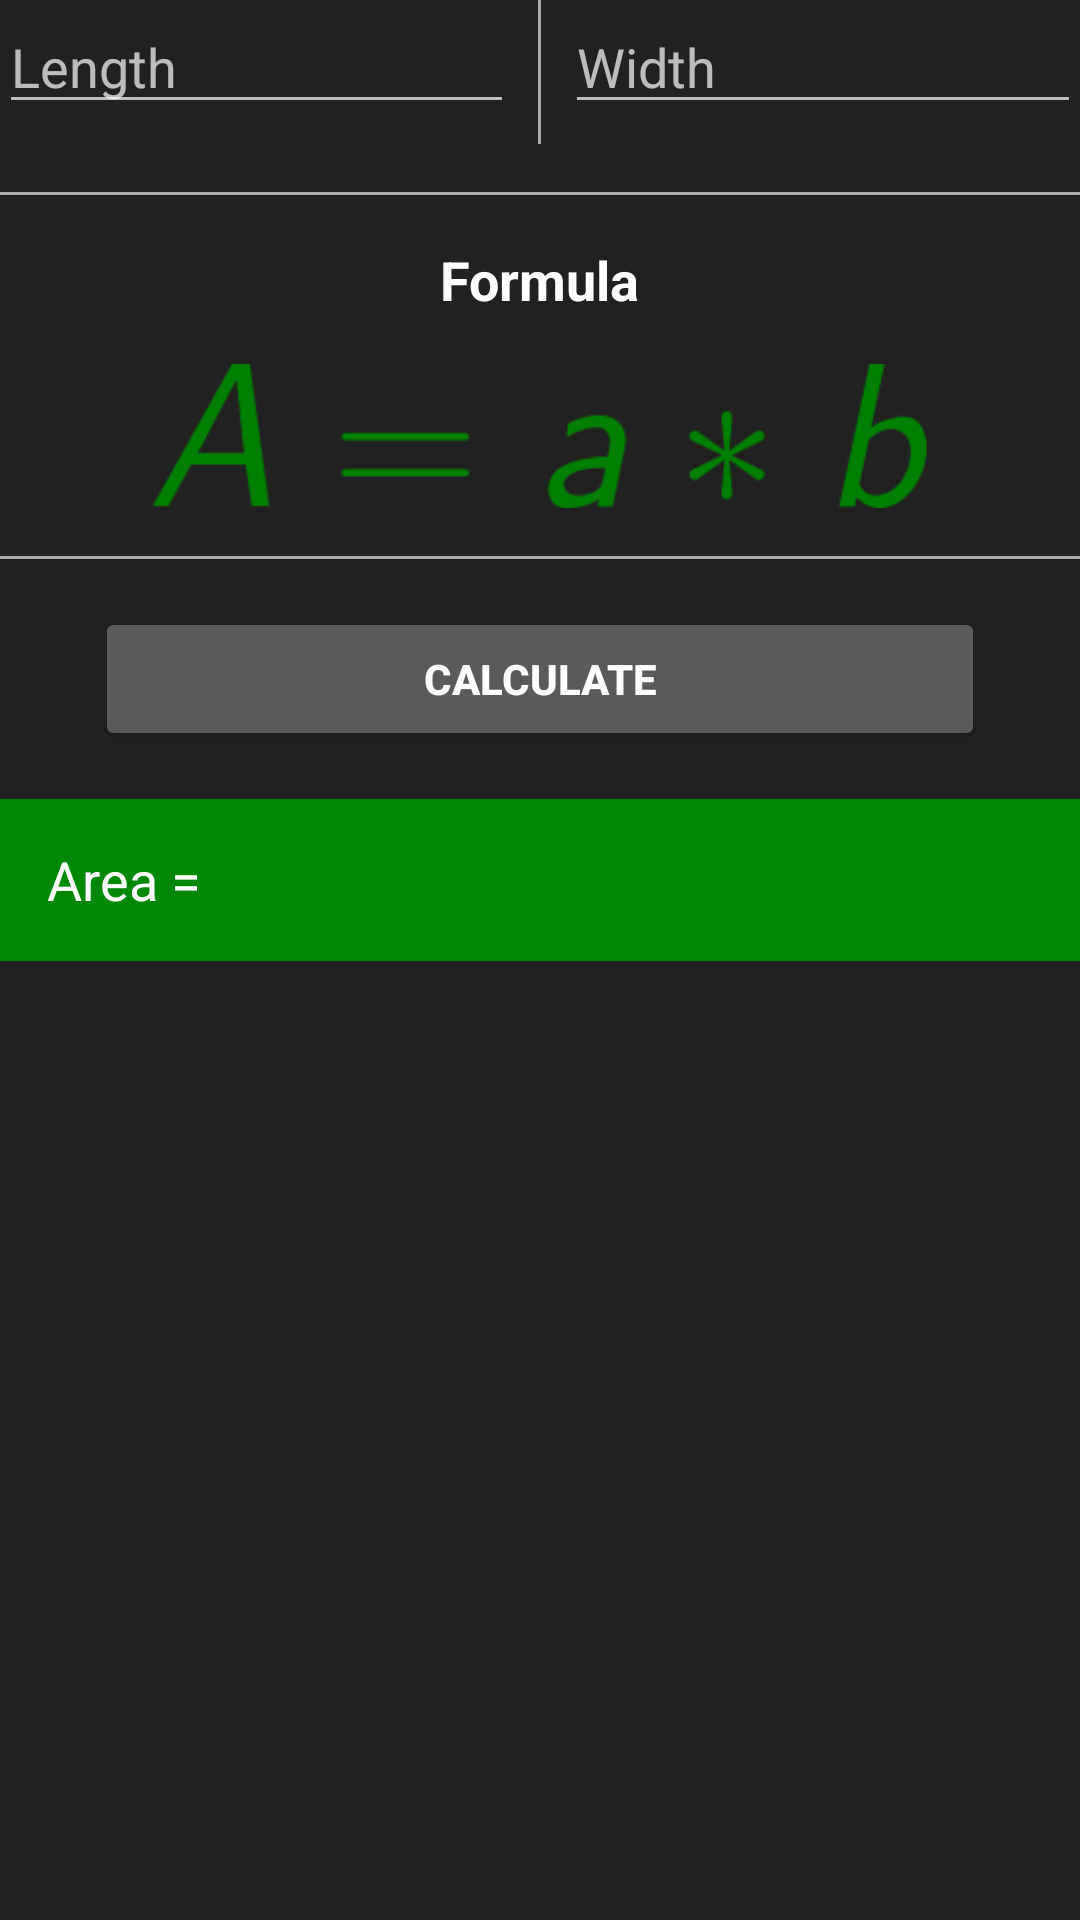

Write the Android layout XML for this screen, with the resource values it uses.
<!-- AndroidManifest.xml: application theme AppTheme -->
<!-- res/layout/activity_rectangle.xml -->
<?xml version="1.0" encoding="utf-8"?>
<LinearLayout xmlns:android="http://schemas.android.com/apk/res/android"
    xmlns:tools="http://schemas.android.com/tools"
    android:layout_width="match_parent"
    xmlns:ads="http://schemas.android.com/apk/res-auto"
    android:layout_height="match_parent"
    android:orientation="vertical"
    android:background="@color/background_custom"
    tools:context="com.sample.kedroon.easymath.RectangleActivity"
    android:id="@+id/rectangle">

    <com.google.android.gms.ads.AdView
        android:id="@+id/adView"
        android:layout_width="match_parent"
        android:layout_height="wrap_content"
        ads:adSize="BANNER"
        android:visibility="gone"
        ads:adUnitId="@string/banner_ad_unit_id">
    </com.google.android.gms.ads.AdView>



    <ScrollView

        android:layout_width="match_parent"
        android:layout_height="match_parent">


    <LinearLayout
        android:layout_width="match_parent"
        android:layout_height="wrap_content"
        android:orientation="vertical"
        android:paddingBottom="@dimen/activity_vertical_margin"
        android:paddingLeft="@dimen/activity_horizontal_margin"
        android:paddingRight="@dimen/activity_horizontal_margin"
        android:paddingTop="@dimen/activity_vertical_margin">


        <LinearLayout
            android:id="@+id/input"
            android:layout_width="match_parent"
            android:layout_height="wrap_content"
            android:orientation="horizontal">

            <EditText
                android:id="@+id/length"
                android:layout_width="0dp"
                android:layout_height="wrap_content"
                android:layout_marginEnd="8dp"
                android:layout_marginRight="8dp"
                android:layout_weight="1"
                android:hint="@string/length"
                android:inputType="numberDecimal" />

            <View
                android:layout_width="1dp"
                android:layout_height="48dp"
                android:background="@android:color/darker_gray" />

            <EditText
                android:id="@+id/width"
                android:layout_width="0dp"
                android:layout_height="wrap_content"
                android:layout_marginLeft="8dp"
                android:layout_marginStart="8dp"
                android:layout_weight="1"
                android:hint="@string/width"
                android:inputType="numberDecimal" />

        </LinearLayout>

        <View
            android:layout_width="match_parent"
            android:layout_height="1dp"
            android:layout_marginTop="16dp"
            android:background="@android:color/darker_gray" />

        <TextView
            android:layout_width="wrap_content"
            android:layout_height="wrap_content"
            android:layout_gravity="center_horizontal"
            android:layout_marginTop="16dp"
            android:text="@string/formula"
            android:textColor="#FFFFFF"
            android:textSize="18sp"
            android:textStyle="bold" />


        <ImageView
            android:layout_width="match_parent"
            android:layout_height="48dp"
            android:layout_gravity="center_horizontal"
            android:layout_marginTop="16dp"
            android:contentDescription="@string/formula"
            android:src="@drawable/rectangleformula" />

        <View
            android:layout_width="match_parent"
            android:layout_height="1dp"
            android:layout_marginTop="16dp"
            android:background="@android:color/darker_gray" />

        <Button
            android:id="@+id/button01"
            android:layout_width="match_parent"
            android:layout_height="wrap_content"
            android:layout_gravity="center_horizontal"
            android:layout_marginLeft="32dp"
            android:layout_marginRight="32dp"
            android:layout_marginTop="16dp"
            android:text="@string/calculate"
            android:textColor="#FFFFFF"
            android:textStyle="bold" />

        <TextView
            android:id="@+id/result_01"
            android:layout_width="match_parent"
            android:layout_height="54dp"
            android:layout_marginBottom="24dp"
            android:layout_marginTop="16dp"
            android:background="@color/colorPrimary"
            android:gravity="center_vertical"
            android:paddingLeft="16dp"
            android:paddingRight="16dp"
            android:paddingStart="16dp"
            android:text="@string/area_result"
            android:textColor="#FFFFFF"
            android:textSize="18sp" />

    </LinearLayout>
</ScrollView>
</LinearLayout>
<!-- resources referenced by this layout -->
<resources>
  <color name="background_custom">#212121</color>
  <color name="colorPrimary">#008806</color>
  <!-- drawable rectangleformula: png bitmap (drawable, 2502 bytes) -->
  <string name="area_result">Area = "</string>
  <string name="banner_ad_unit_id">ca-app-pub-3940256099942544/6300978111</string>
  <string name="calculate">Calculate</string>
  <string name="formula">Formula</string>
  <string name="length">Length</string>
  <string name="width">Width</string>
  <style name="AppTheme" parent="Theme.AppCompat">
          
          <item name="colorPrimary">@color/colorPrimary</item>
          <item name="colorPrimaryDark">@color/colorPrimaryDark</item>
          <item name="colorAccent">@color/colorPrimary</item>
          <item name="android:colorBackground">@color/background_custom</item>
  
  
  
      </style>
  <color name="colorPrimaryDark">#1B5E20</color>
</resources>
